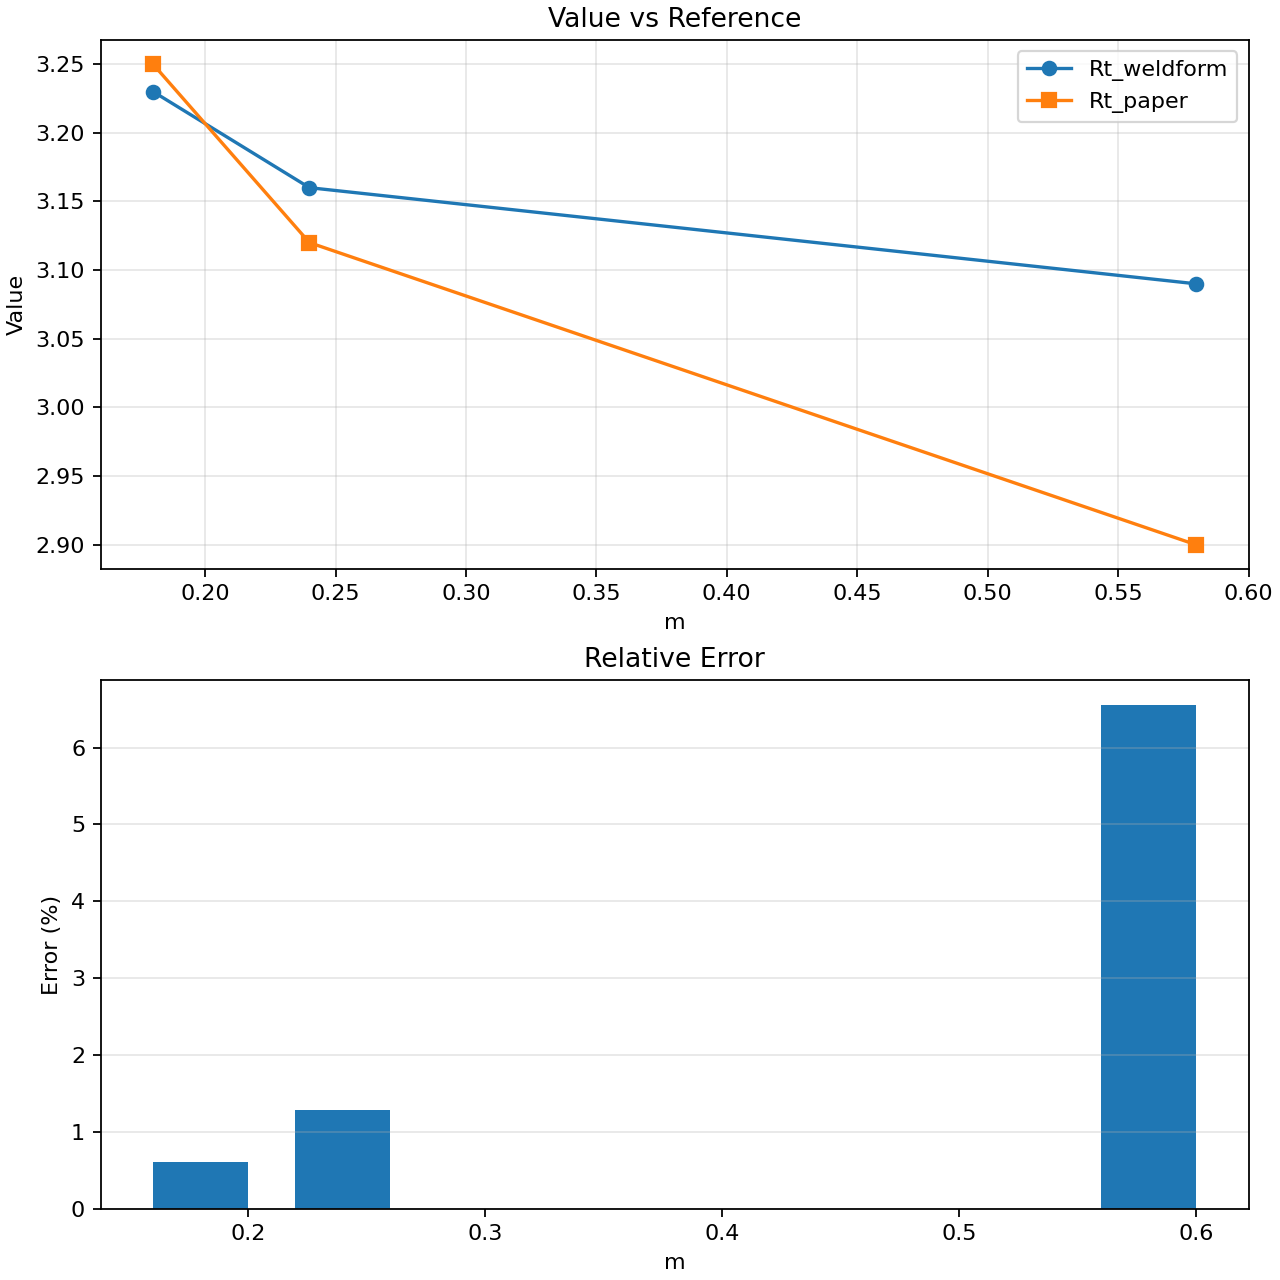

Values plotted in this chart, from the file beside it:
m, Rt_weldform, Rt_paper, relative_error, relative_error_percent
0.18, 3.23, 3.25, 0.006154, 0.6154
0.24, 3.16, 3.12, 0.01282, 1.282
0.58, 3.09, 2.9, 0.06552, 6.552
